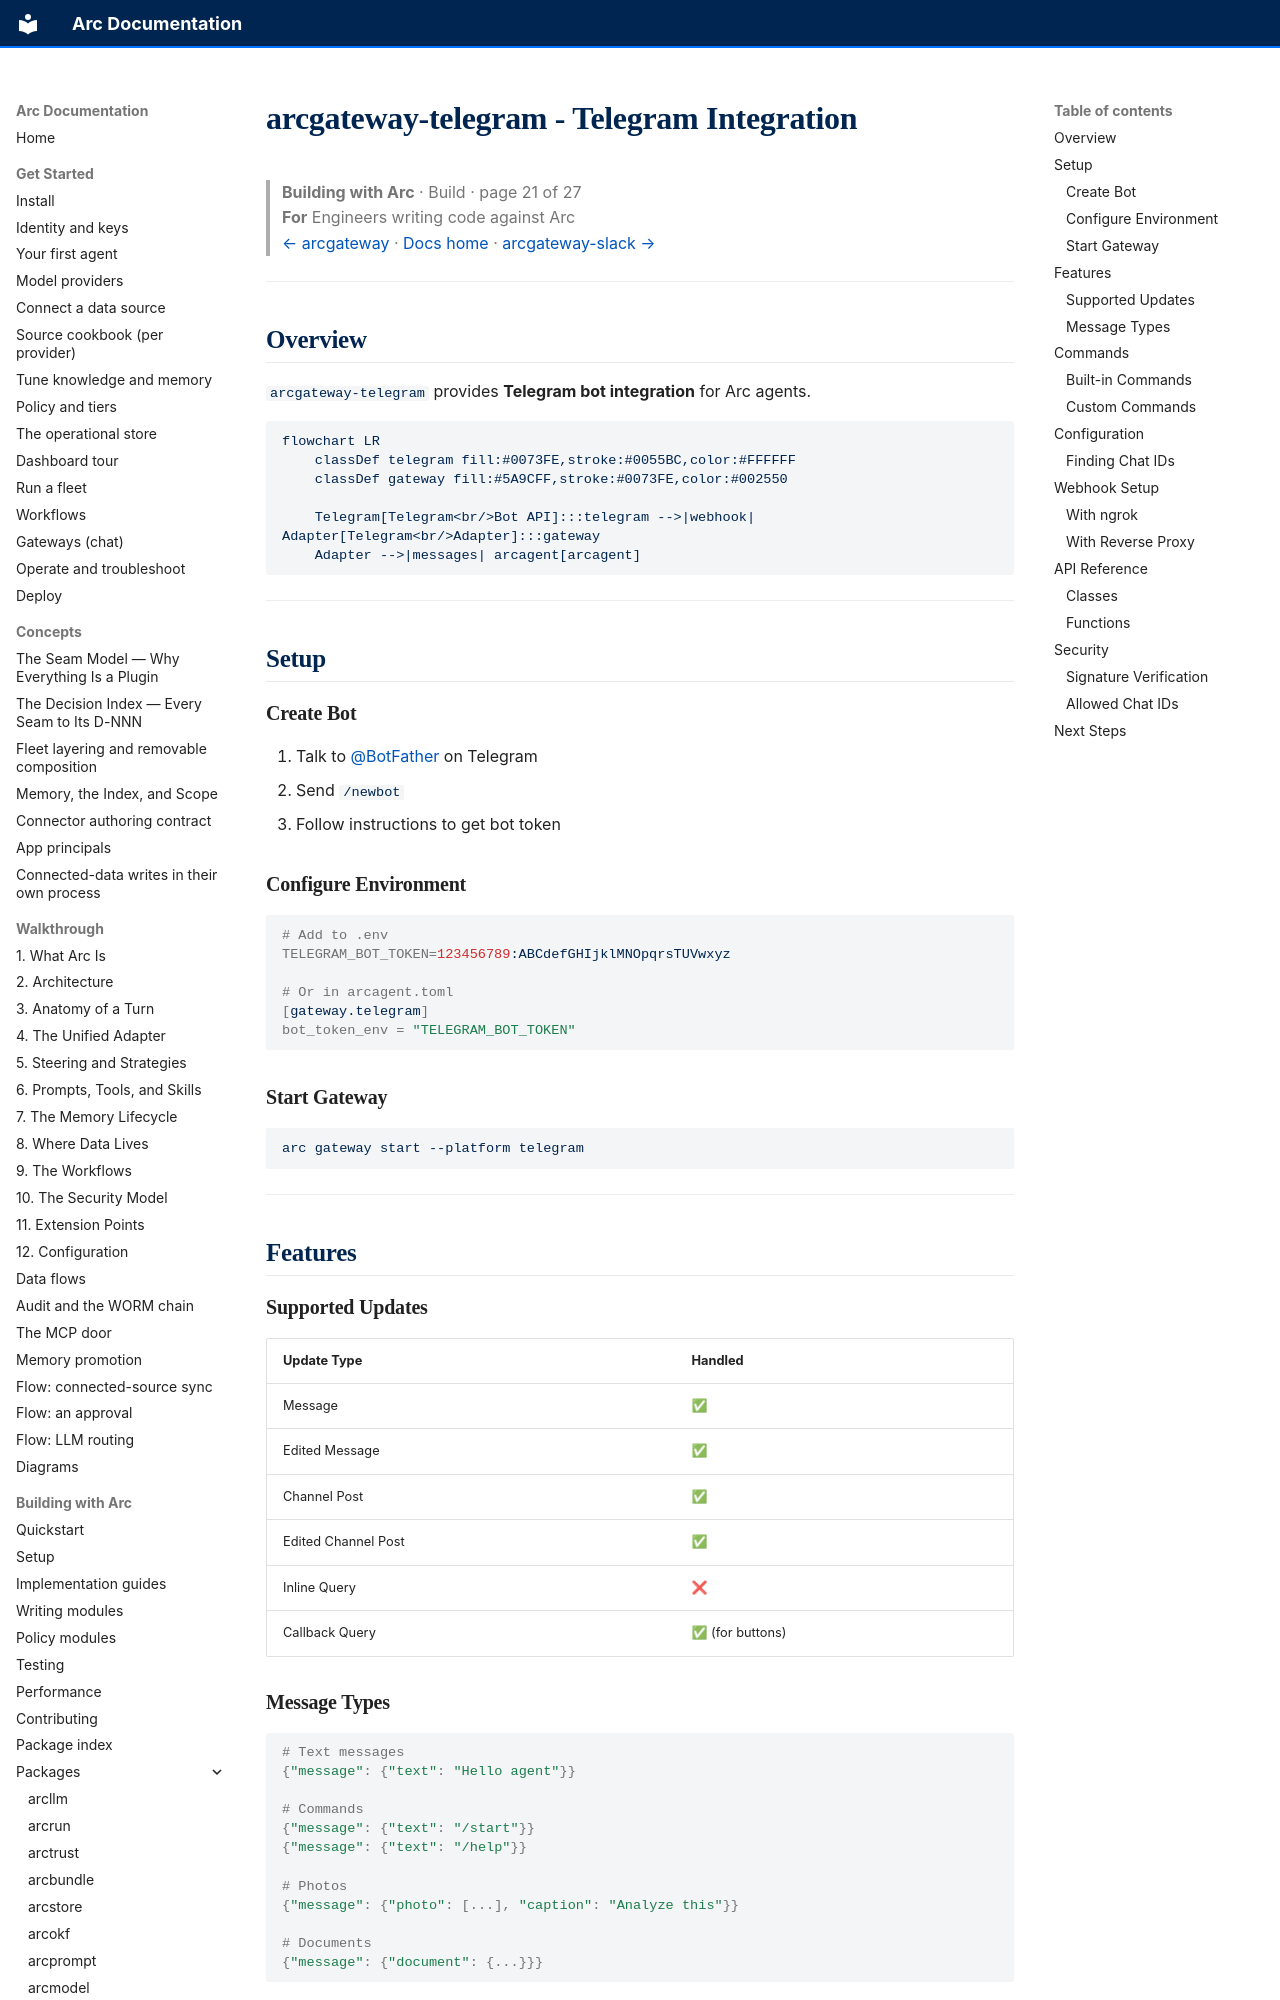

repository: joshuamschultz/Arc · page: building/packages/arcgateway-telegram/index.html · generator: mkdocs

# arcgateway-telegram - Telegram Integration

> **Building with Arc**  ·  Build  ·  page 21 of 27  
> **For** Engineers writing code against Arc  
> [← arcgateway](arcgateway.md)  ·  [Docs home](../../README.md)  ·  [arcgateway-slack →](arcgateway-slack.md)

---

## Overview

`arcgateway-telegram` provides **Telegram bot integration** for Arc agents.

```mermaid
flowchart LR
    classDef telegram fill:#0073FE,stroke:#0055BC,color:#FFFFFF
    classDef gateway fill:#5A9CFF,stroke:#0073FE,color:#002550

    Telegram[Telegram<br/>Bot API]:::telegram -->|webhook| Adapter[Telegram<br/>Adapter]:::gateway
    Adapter -->|messages| arcagent[arcagent]
```

---

## Setup

### Create Bot

1. Talk to [@BotFather](https://t.me/BotFather) on Telegram
2. Send `/newbot`
3. Follow instructions to get bot token

### Configure Environment

```bash
# Add to .env
TELEGRAM_BOT_TOKEN=123456789:ABCdefGHIjklMNOpqrsTUVwxyz

# Or in arcagent.toml
[gateway.telegram]
bot_token_env = "TELEGRAM_BOT_TOKEN"
```

### Start Gateway

```bash
arc gateway start --platform telegram
```

---

## Features

### Supported Updates

| Update Type | Handled |
|-------------|---------|
| Message | ✅ |
| Edited Message | ✅ |
| Channel Post | ✅ |
| Edited Channel Post | ✅ |
| Inline Query | ❌ |
| Callback Query | ✅ (for buttons) |

### Message Types

```python
# Text messages
{"message": {"text": "Hello agent"}}

# Commands
{"message": {"text": "/start"}}
{"message": {"text": "/help"}}

# Photos
{"message": {"photo": [...], "caption": "Analyze this"}}

# Documents
{"message": {"document": {...}}}
```

---

## Commands
